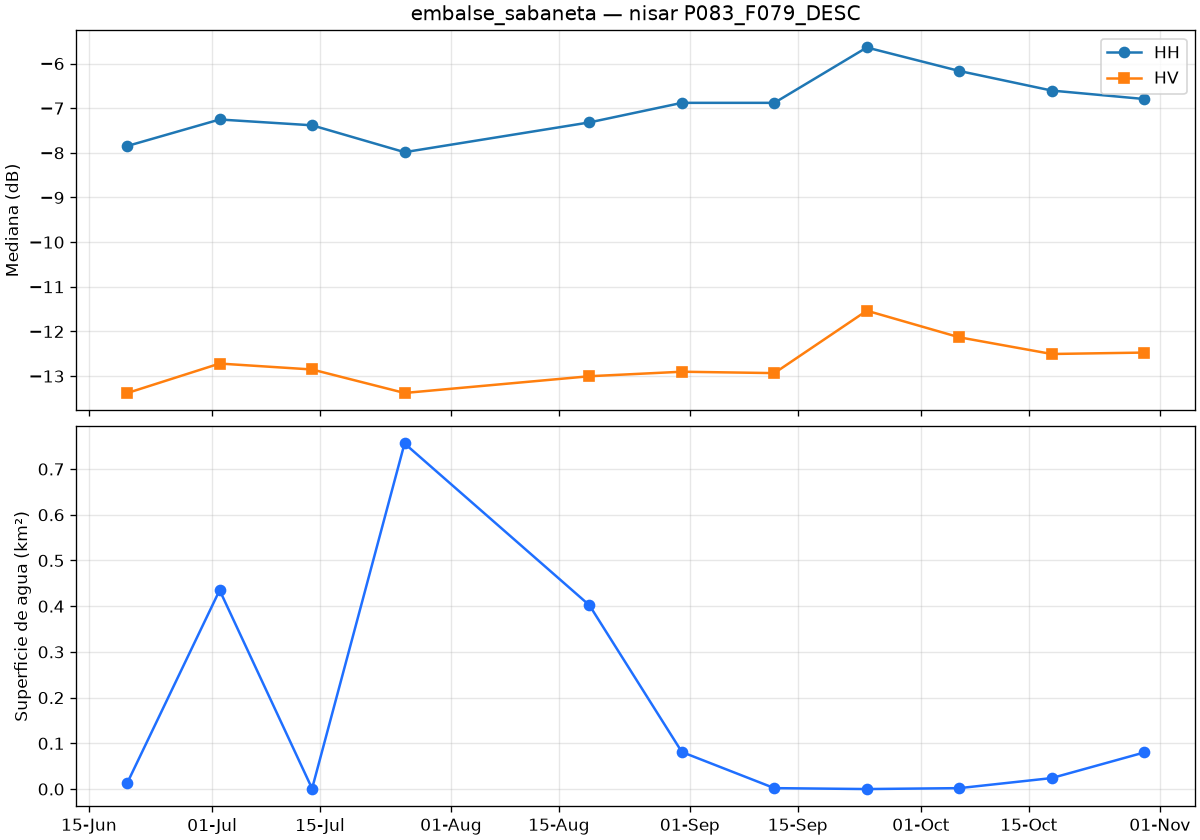

Data behind this chart, as committed beside it:
date, co_median_db, cross_median_db, valid_pct, water_km2
2026-06-19T23:17:00Z, -7.847, -13.38, 100.0, 0.013
2026-07-01T23:16:59Z, -7.253, -12.72, 100.0, 0.435
2026-07-13T23:16:59Z, -7.383, -12.85, 100.0, 0.001
2026-07-25T23:16:58Z, -7.985, -13.38, 100.0, 0.756
2026-08-18T23:16:57Z, -7.318, -13, 100.0, 0.402
2026-08-30T23:16:57Z, -6.88, -12.9, 100.0, 0.081
2026-09-11T23:16:57Z, -6.88, -12.93, 100.0, 0.002
2026-09-23T23:16:57Z, -5.64, -11.54, 100.0, 0.0
2026-10-05T23:16:57Z, -6.166, -12.13, 100.0, 0.002
2026-10-17T23:16:57Z, -6.605, -12.51, 100.0, 0.024
2026-10-29T23:16:57Z, -6.794, -12.47, 100.0, 0.08
